Run: headless pygame with SDL's dummy video driver; simulated clock (each Clock.tick advances the game by its frame time, no real sleeping); random seed 0; keys injected as events and as key.get_pressed() state; mouse plan: one left click at the window centre at the start of phase 2, then a move to the lower-right quarter at the start of phase 3.
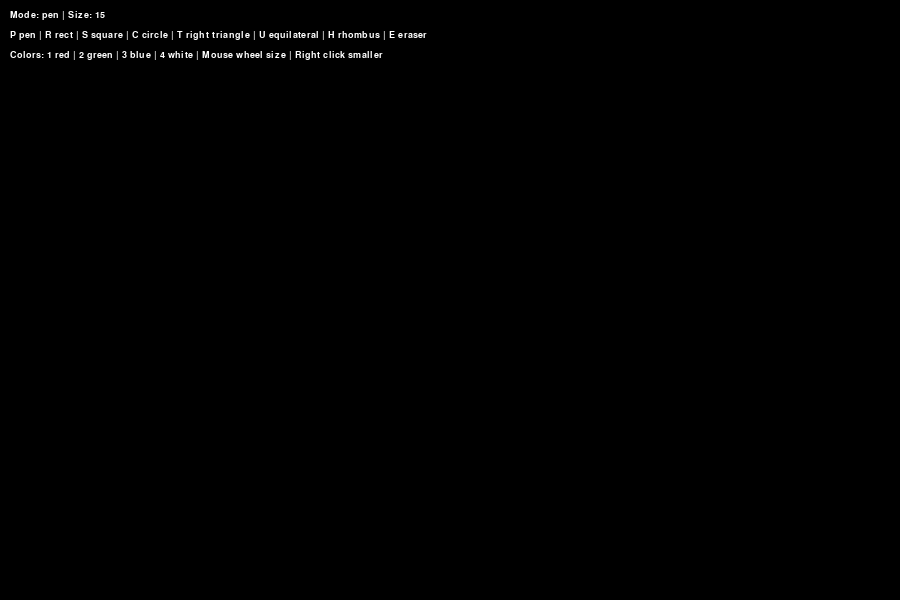
Frame 1 of 4 · flips 1–60 · no input
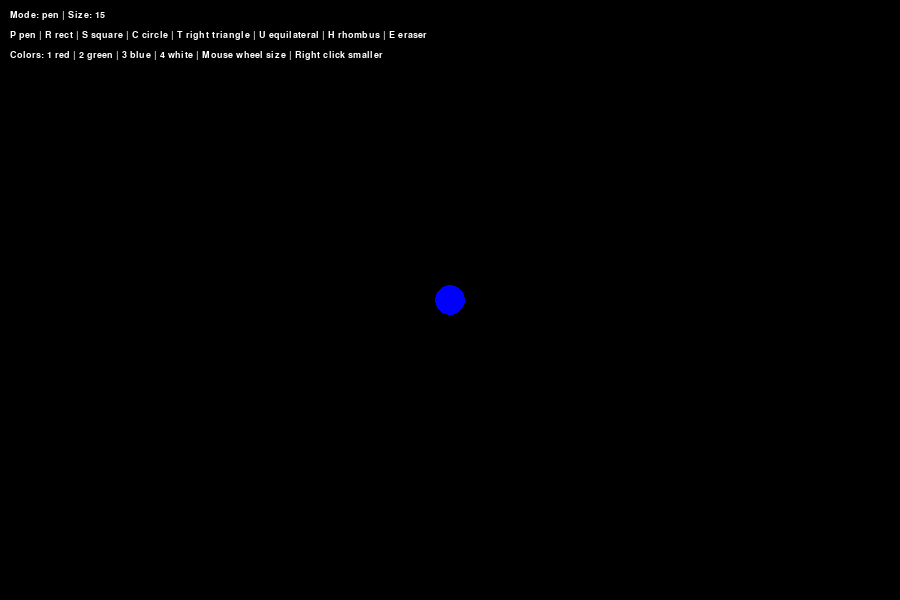
Frame 2 of 4 · flips 61–180 · clicked the window centre · tapped SPACE, RETURN · held RIGHT (→), D
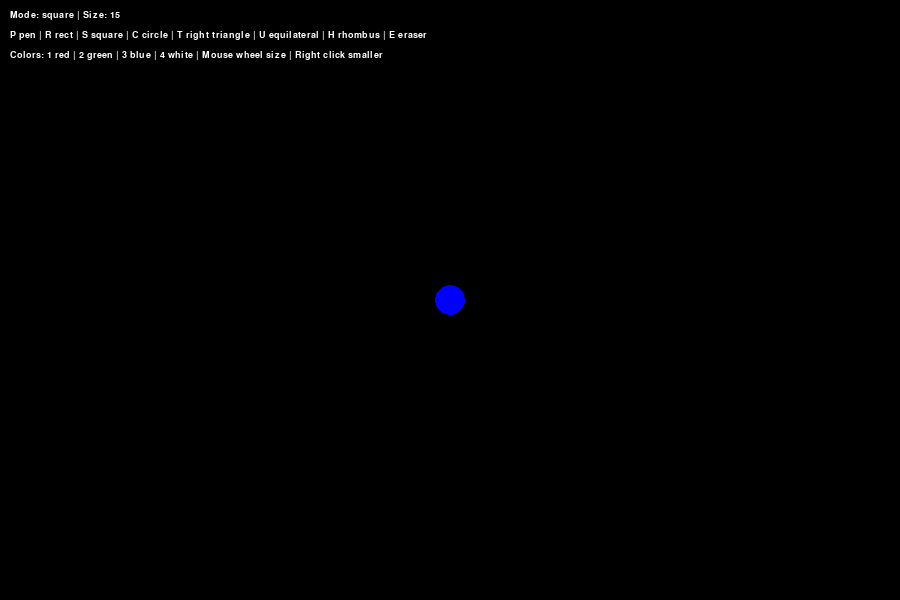
Frame 3 of 4 · flips 181–300 · moved the mouse to the lower-right quarter · held DOWN (↓), S
Frame 4 of 4 · flips 301–420 · held LEFT (←), A, UP (↑), W · screen unchanged from frame 3, image omitted

The pygame program that drew these frames:

import pygame
import math

def main():
    pygame.init()

    WIDTH = 900
    HEIGHT = 600

    screen = pygame.display.set_mode((WIDTH, HEIGHT))
    pygame.display.set_caption("Paint")
    clock = pygame.time.Clock()

    radius = 15
    mode = "pen"
    color = (0, 0, 255)
    drawing = False
    start_pos = None

    canvas = pygame.Surface((WIDTH, HEIGHT))
    canvas.fill((0, 0, 0))

    font = pygame.font.SysFont("Verdana", 14)

    while True:
        pressed = pygame.key.get_pressed()

        alt_held = pressed[pygame.K_LALT] or pressed[pygame.K_RALT]
        ctrl_held = pressed[pygame.K_LCTRL] or pressed[pygame.K_RCTRL]

        for event in pygame.event.get():
            if event.type == pygame.QUIT:
                return

            if event.type == pygame.KEYDOWN:
                if event.key == pygame.K_w and ctrl_held:
                    return
                if event.key == pygame.K_F4 and alt_held:
                    return
                if event.key == pygame.K_ESCAPE:
                    return

                if event.key == pygame.K_p:
                    mode = "pen"
                elif event.key == pygame.K_r:
                    mode = "rectangle"
                elif event.key == pygame.K_c:
                    mode = "circle"
                elif event.key == pygame.K_e:
                    mode = "eraser"
                elif event.key == pygame.K_s:
                    mode = "square"
                elif event.key == pygame.K_t:
                    mode = "right_triangle"
                elif event.key == pygame.K_u:
                    mode = "equilateral_triangle"
                elif event.key == pygame.K_h:
                    mode = "rhombus"

                elif event.key == pygame.K_1:
                    color = (255, 0, 0)
                elif event.key == pygame.K_2:
                    color = (0, 255, 0)
                elif event.key == pygame.K_3:
                    color = (0, 0, 255)
                elif event.key == pygame.K_4:
                    color = (255, 255, 255)

            if event.type == pygame.MOUSEBUTTONDOWN:
                if event.button == 1:
                    drawing = True
                    start_pos = event.pos

                    if mode == "pen":
                        pygame.draw.circle(canvas, color, event.pos, radius)
                    elif mode == "eraser":
                        pygame.draw.circle(canvas, (0, 0, 0), event.pos, radius)

                elif event.button == 3:
                    radius = max(1, radius - 1)

                elif event.button == 4:
                    radius = min(100, radius + 1)

                elif event.button == 5:
                    radius = max(1, radius - 1)

            if event.type == pygame.MOUSEBUTTONUP:
                if event.button == 1 and start_pos is not None:
                    end_pos = event.pos
                    x1, y1 = start_pos
                    x2, y2 = end_pos

                    if mode == "rectangle":
                        x = min(x1, x2)
                        y = min(y1, y2)
                        w = abs(x2 - x1)
                        h = abs(y2 - y1)
                        pygame.draw.rect(canvas, color, (x, y, w, h), radius)

                    elif mode == "square":
                        size = min(abs(x2 - x1), abs(y2 - y1))

                        if x2 < x1:
                            x = x1 - size
                        else:
                            x = x1

                        if y2 < y1:
                            y = y1 - size
                        else:
                            y = y1

                        pygame.draw.rect(canvas, color, (x, y, size, size), radius)

                    elif mode == "circle":
                        dx = x2 - x1
                        dy = y2 - y1
                        r = int((dx * dx + dy * dy) ** 0.5)
                        pygame.draw.circle(canvas, color, start_pos, r, radius)

                    elif mode == "right_triangle":
                        points = [(x1, y1), (x2, y1), (x1, y2)]
                        pygame.draw.polygon(canvas, color, points, radius)

                    elif mode == "equilateral_triangle":
                        side = abs(x2 - x1)
                        h = int(side * math.sqrt(3) / 2)

                        if x2 >= x1:
                            points = [
                                (x1, y1),
                                (x1 + side, y1),
                                (x1 + side // 2, y1 - h)
                            ]
                        else:
                            points = [
                                (x1, y1),
                                (x1 - side, y1),
                                (x1 - side // 2, y1 - h)
                            ]

                        pygame.draw.polygon(canvas, color, points, radius)

                    elif mode == "rhombus":
                        cx = (x1 + x2) // 2
                        cy = (y1 + y2) // 2
                        dx = abs(x2 - x1) // 2
                        dy = abs(y2 - y1) // 2

                        points = [
                            (cx, cy - dy),
                            (cx + dx, cy),
                            (cx, cy + dy),
                            (cx - dx, cy)
                        ]

                        pygame.draw.polygon(canvas, color, points, radius)

                    drawing = False
                    start_pos = None

            if event.type == pygame.MOUSEMOTION:
                if drawing:
                    if mode == "pen":
                        pygame.draw.circle(canvas, color, event.pos, radius)
                    elif mode == "eraser":
                        pygame.draw.circle(canvas, (0, 0, 0), event.pos, radius)

        screen.blit(canvas, (0, 0))

        info1 = "Mode: " + mode + " | Size: " + str(radius)
        info2 = "P pen | R rect | S square | C circle | T right triangle | U equilateral | H rhombus | E eraser"
        info3 = "Colors: 1 red | 2 green | 3 blue | 4 white | Mouse wheel size | Right click smaller"

        text1 = font.render(info1, True, (255, 255, 255))
        text2 = font.render(info2, True, (255, 255, 255))
        text3 = font.render(info3, True, (255, 255, 255))

        screen.blit(text1, (10, 10))
        screen.blit(text2, (10, 30))
        screen.blit(text3, (10, 50))

        pygame.display.flip()
        clock.tick(60)

main()
